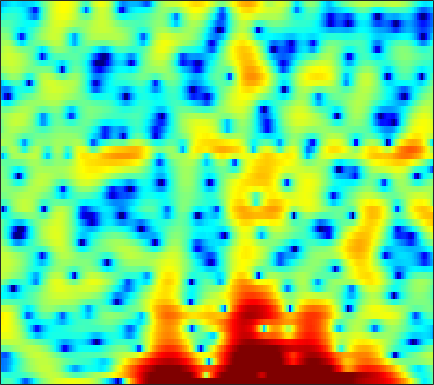

The table this chart was drawn from, first rows:
-4.0271, -3.0332, -2.2759, -2.0733, -2.1893, -2.6909, -3.5409, -4.4792, -6.1683, -8.4034, -11.174, -12.777, -12.636, -10.326, -8.2958, -6.0163, -4.1001, -2.8946, -1.5176, -0.36814, 0.60923, 1.2522, 1.9915, 2.6108
-3.226, -3.721, -4.11, -4.21, -4.141, -3.955, -3.75, -3.629, -3.489, -3.325, -3.076, -2.82, -2.375, -1.8, -1.312, -0.6155, 0.08836, 0.5976, 1.221, 1.755, 2.191, 2.438, 2.66, 2.764
-10.79, -11.38, -10.95, -9.549, -8.342, -6.751, -5.27, -4.284, -3.121, -2.118, -1.248, -0.6636, 0.04198, 0.674, 1.097, 1.608, 2.038, 2.314, 2.603, 2.799, 2.886, 2.878, 2.762, 2.505
-11.38, -11.51, -11.07, -10.04, -9.072, -7.636, -6.168, -5.088, -3.717, -2.488, -1.387, -0.6523, 0.2051, 0.931, 1.391, 1.882, 2.255, 2.459, 2.634, 2.704, 2.674, 2.586, 2.388, 2.101
-12.22, -13.09, -13.23, -11.49, -9.545, -7.01, -4.86, -3.501, -1.968, -0.7092, 0.322, 0.9684, 1.678, 2.228, 2.542, 2.83, 2.99, 3.014, 2.941, 2.74, 2.418, 2.098, 1.583, 0.9669
-1.552, -1.381, -1.084, -0.7226, -0.4166, 0.04043, 0.5236, 0.8867, 1.343, 1.741, 2.061, 2.235, 2.391, 2.452, 2.437, 2.334, 2.144, 1.937, 1.573, 1.083, 0.4625, -0.1105, -1.04, -2.196
2.373, 2.467, 2.577, 2.656, 2.678, 2.659, 2.58, 2.478, 2.281, 2.012, 1.675, 1.377, 0.9307, 0.4337, 0.05092, -0.452, -0.9258, -1.25, -1.648, -2.025, -2.435, -2.782, -3.32, -4.005
4.392, 4.454, 4.436, 4.312, 4.15, 3.832, 3.381, 2.952, 2.243, 1.365, 0.3046, -0.6153, -2.032, -3.637, -4.952, -6.678, -7.971, -8.359, -8.041, -7.187, -6.279, -5.705, -5.141, -4.775
5.175, 5.239, 5.169, 4.922, 4.629, 4.096, 3.4, 2.769, 1.77, 0.5723, -0.8431, -2.074, -3.992, -6.325, -8.5, -12.06, -15.72, -15.93, -12.96, -10.12, -8.113, -7.034, -6.026, -5.395
5.57, 5.571, 5.414, 5.048, 4.643, 3.921, 2.998, 2.188, 0.9618, -0.3908, -1.822, -2.876, -4.162, -5.195, -5.738, -6.176, -6.297, -6.191, -5.857, -5.402, -5.006, -4.826, -4.805, -5.101
5.796, 5.734, 5.504, 5.07, 4.601, 3.743, 2.597, 1.504, -0.2939, -2.623, -5.681, -8.584, -12.68, -12.45, -9.972, -7.061, -4.99, -3.851, -2.742, -2, -1.604, -1.531, -1.737, -2.366
2.944, 2.998, 2.92, 2.669, 2.363, 1.788, 0.9869, 0.2291, -1.002, -2.456, -4.09, -5.294, -6.391, -6.274, -5.471, -4.032, -2.624, -1.691, -0.6821, 0.07753, 0.5867, 0.8135, 0.9177, 0.8245
-2.26, -1.928, -1.716, -1.695, -1.766, -1.923, -2.122, -2.285, -2.511, -2.693, -2.795, -2.794, -2.672, -2.392, -2.065, -1.513, -0.8904, -0.4078, 0.2182, 0.773, 1.247, 1.539, 1.843, 2.053
-5.671, -5.488, -5.62, -6.071, -6.511, -6.942, -6.963, -6.629, -5.913, -5.097, -4.313, -3.769, -3.113, -2.508, -2.079, -1.499, -0.8914, -0.4308, 0.1921, 0.8091, 1.405, 1.816, 2.299, 2.701
-4.186, -4.851, -6.364, -8.912, -12, -20.49, -22.63, -14.61, -9.746, -7.066, -5.442, -4.67, -3.994, -3.586, -3.353, -3.027, -2.518, -1.979, -1.076, -0.05988, 0.9591, 1.667, 2.505, 3.178
0.4543, -0.09667, -1.074, -2.235, -3.125, -4.075, -4.451, -4.296, -3.838, -3.443, -3.33, -3.522, -4.287, -5.686, -7.226, -9.79, -11.05, -9.318, -5.834, -2.876, -0.6034, 0.7362, 2.128, 3.142
2.788, 2.581, 2.211, 1.781, 1.442, 0.9899, 0.5461, 0.2224, -0.2338, -0.7859, -1.521, -2.23, -3.454, -5.075, -6.519, -8.461, -9.273, -8.454, -6.258, -3.997, -2.082, -0.876, 0.4255, 1.413
2.891, 2.896, 2.814, 2.618, 2.412, 2.083, 1.673, 1.306, 0.7673, 0.1347, -0.6053, -1.207, -2.07, -2.975, -3.621, -4.335, -4.793, -4.905, -4.719, -4.194, -3.413, -2.709, -1.74, -0.8248
2.873, 2.995, 3.027, 2.929, 2.773, 2.478, 2.103, 1.77, 1.245, 0.6539, -0.02503, -0.5958, -1.458, -2.431, -3.26, -4.5, -5.883, -6.973, -8.258, -8.675, -7.698, -6.375, -4.424, -2.691
2.823, 2.895, 2.822, 2.61, 2.385, 1.996, 1.566, 1.229, 0.7549, 0.2637, -0.2512, -0.6961, -1.38, -2.222, -3.026, -4.432, -6.438, -8.562, -12.8, -17.6, -12.85, -8.789, -5.082, -2.522
2.15, 1.895, 1.373, 0.6834, 0.1042, -0.6731, -1.415, -1.87, -2.285, -2.506, -2.56, -2.529, -2.47, -2.471, -2.524, -2.705, -2.969, -3.178, -3.317, -3.113, -2.427, -1.679, -0.5193, 0.6025
0.7859, -0.02093, -1.369, -3.058, -4.521, -6.653, -8.753, -9.949, -10.47, -9.763, -8.428, -7.277, -5.791, -4.453, -3.555, -2.496, -1.59, -0.9761, -0.2335, 0.4774, 1.177, 1.687, 2.328, 2.88
-0.4804, -1.734, -3.785, -6.44, -8.941, -13.25, -19.78, -28.05, -28.62, -21.34, -16.76, -13.79, -10.29, -7.342, -5.51, -3.474, -1.831, -0.7855, 0.3891, 1.372, 2.181, 2.694, 3.261, 3.686
-0.7791, -1.974, -3.833, -5.996, -7.915, -10.84, -14.18, -17.1, -22.1, -29.95, -21.47, -16.04, -11.13, -7.638, -5.59, -3.406, -1.692, -0.6524, 0.5106, 1.458, 2.24, 2.731, 3.268, 3.671
-1.013, -1.873, -2.994, -4.06, -4.871, -5.937, -6.958, -7.645, -8.257, -8.29, -7.578, -6.657, -5.201, -3.744, -2.785, -1.69, -0.8094, -0.2796, 0.3244, 0.8674, 1.427, 1.854, 2.414, 2.923
-3.842, -4.65, -4.773, -4.13, -3.496, -2.757, -2.154, -1.802, -1.39, -1.007, -0.6131, -0.3139, 0.0172, 0.2399, 0.2795, 0.1149, -0.3255, -0.8103, -1.554, -2.094, -1.97, -1.359, -0.1322, 1.113
-11.96, -20, -11.25, -5.726, -3.317, -1.134, 0.3184, 1.117, 1.9, 2.438, 2.765, 2.869, 2.825, 2.503, 2.06, 1.085, -0.4924, -2.263, -5.984, -13.77, -19.5, -9.555, -4.23, -1.34
-2.697, -2.889, -2.565, -1.696, -0.9169, 0.08941, 0.9809, 1.528, 2.111, 2.523, 2.764, 2.827, 2.748, 2.453, 2.071, 1.331, 0.3275, -0.5887, -1.897, -2.996, -3.432, -3.23, -2.54, -1.834
-0.4747, -0.3979, -0.214, 0.03105, 0.2667, 0.5874, 0.923, 1.165, 1.473, 1.732, 1.957, 2.076, 2.147, 2.121, 2.012, 1.763, 1.402, 1.074, 0.5899, 0.1005, -0.3835, -0.7357, -1.252, -1.907
0.1986, 0.2857, 0.3088, 0.2381, 0.1388, 0.01373, -0.08542, -0.09321, 0.001486, 0.2532, 0.613, 0.9324, 1.36, 1.736, 1.957, 2.147, 2.21, 2.166, 1.994, 1.698, 1.265, 0.8323, 0.05171, -1.003
0.3089, 0.2121, -0.1624, -0.7694, -1.395, -2.406, -3.524, -4.252, -4.679, -4.165, -2.971, -1.919, -0.5773, 0.5328, 1.212, 1.899, 2.356, 2.566, 2.682, 2.618, 2.397, 2.118, 1.613, 0.9449
0.06425, -0.2894, -1.018, -2.106, -3.228, -5.353, -8.671, -12.88, -31.38, -14.73, -8.132, -5.282, -2.694, -0.887, 0.1046, 1.087, 1.754, 2.095, 2.367, 2.466, 2.423, 2.324, 2.131, 1.873
-0.08739, -0.5378, -1.184, -1.962, -2.642, -3.715, -4.845, -5.596, -6.052, -5.499, -4.224, -3.117, -1.738, -0.5784, 0.1092, 0.7895, 1.242, 1.437, 1.558, 1.567, 1.503, 1.446, 1.38, 1.331
-0.7468, -1.234, -1.492, -1.461, -1.343, -1.247, -1.185, -1.153, -1.017, -0.7778, -0.3648, -0.01476, 0.4938, 0.9437, 1.215, 1.424, 1.415, 1.243, 0.8153, 0.2434, -0.3009, -0.5735, -0.65, -0.3573
-7.046, -8.749, -5.103, -1.872, -0.3588, 0.8976, 1.488, 1.671, 1.686, 1.597, 1.559, 1.653, 1.942, 2.325, 2.565, 2.694, 2.423, 1.897, 0.5906, -1.659, -5.092, -8.05, -7.585, -3.827
-0.852, -1.547, -0.7695, 0.6137, 1.425, 1.973, 1.886, 1.391, 0.08406, -1.841, -3.949, -4.425, -2.888, -0.6815, 0.6234, 1.713, 2.107, 1.954, 1.145, -0.3562, -2.41, -3.663, -3.532, -1.648
2.022, 1.779, 1.615, 1.545, 1.438, 1.071, 0.3252, -0.6181, -2.501, -5.386, -9.133, -10.29, -7.324, -4.097, -2.384, -0.883, -0.03886, 0.2553, 0.3479, 0.2436, 0.06773, 0.01332, 0.1441, 0.453
0.6718, 0.9334, 1.206, 1.339, 1.326, 1.141, 0.7321, 0.2933, -0.4146, -1.193, -1.807, -2.028, -1.991, -1.674, -1.399, -1.06, -0.8407, -0.7498, -0.6963, -0.6657, -0.5718, -0.4638, -0.2458, 0.01082
-0.9284, 0.01891, 0.9219, 1.502, 1.773, 1.953, 1.95, 1.859, 1.622, 1.322, 0.9876, 0.7157, 0.3464, -0.0624, -0.4069, -0.9471, -1.561, -2.025, -2.567, -2.878, -2.822, -2.553, -2.019, -1.403
-0.3525, 0.5138, 1.404, 2.043, 2.395, 2.719, 2.895, 2.941, 2.889, 2.726, 2.423, 2.102, 1.534, 0.7545, 3.3668e-05, -1.312, -3.063, -4.763, -7.543, -10.05, -9.664, -7.725, -5.214, -3.332
0.6351, 0.9721, 1.401, 1.8, 2.076, 2.389, 2.647, 2.781, 2.888, 2.871, 2.708, 2.479, 1.998, 1.274, 0.5357, -0.7829, -2.612, -4.411, -7.489, -10.56, -9.99, -7.715, -4.955, -3.051
-0.6667, -0.7341, -0.7031, -0.5107, -0.2778, 0.1371, 0.603, 0.9491, 1.355, 1.652, 1.826, 1.856, 1.751, 1.481, 1.169, 0.623, -0.04967, -0.5815, -1.218, -1.587, -1.583, -1.329, -0.826, -0.3346
-4.756, -5.431, -6.078, -6.145, -5.707, -4.635, -3.388, -2.487, -1.468, -0.6544, -0.05282, 0.2759, 0.5884, 0.7873, 0.8825, 0.9579, 1.01, 1.039, 1.091, 1.187, 1.333, 1.466, 1.643, 1.776
-10.14, -12.39, -17.43, -23.14, -17.11, -11.23, -7.707, -5.923, -4.248, -3.124, -2.378, -1.963, -1.503, -1.057, -0.6938, -0.1652, 0.4001, 0.8231, 1.359, 1.83, 2.236, 2.477, 2.722, 2.876
-10.85, -11.23, -11.8, -11.67, -10.63, -8.584, -6.722, -5.663, -4.746, -4.393, -4.477, -4.708, -4.978, -4.757, -4.115, -2.797, -1.348, -0.324, 0.8507, 1.785, 2.482, 2.875, 3.234, 3.436
-8.312, -6.839, -5.496, -4.494, -3.847, -3.136, -2.65, -2.511, -2.732, -3.576, -5.311, -7.54, -13.04, -21.18, -12.67, -6.385, -2.816, -0.9846, 0.7687, 1.982, 2.789, 3.187, 3.486, 3.555
-2.335, -1.494, -0.5558, 0.1798, 0.5725, 0.8939, 0.9753, 0.8504, 0.3916, -0.4148, -1.619, -2.702, -4.074, -4.569, -4.025, -2.544, -0.9747, 0.03496, 1.102, 1.845, 2.303, 2.447, 2.396, 2.053
1.2, 1.533, 1.958, 2.297, 2.477, 2.596, 2.552, 2.41, 2.081, 1.607, 1.044, 0.5984, 0.07475, -0.3055, -0.4677, -0.5364, -0.4997, -0.4465, -0.3679, -0.3043, -0.3007, -0.3737, -0.6688, -1.302
2.308, 2.565, 2.857, 3.057, 3.15, 3.162, 3.053, 2.888, 2.58, 2.173, 1.698, 1.292, 0.6906, 0.01979, -0.5475, -1.408, -2.367, -3.118, -4.001, -4.51, -4.467, -4.168, -3.762, -3.601
2.267, 2.679, 3.074, 3.292, 3.34, 3.256, 3.034, 2.802, 2.428, 1.984, 1.496, 1.093, 0.4594, -0.3535, -1.145, -2.565, -4.624, -6.842, -11.42, -17.25, -12.68, -8.89, -5.694, -3.836
1.477, 2.145, 2.672, 2.839, 2.743, 2.391, 1.834, 1.337, 0.6565, 0.09493, -0.2953, -0.4643, -0.6341, -0.8889, -1.22, -1.953, -3.115, -4.269, -5.935, -6.849, -5.967, -4.543, -2.658, -1.184
0.8738, 1.405, 1.686, 1.515, 1.099, 0.1395, -1.319, -2.759, -4.985, -6.773, -6.752, -5.693, -4.019, -2.666, -1.941, -1.314, -0.9769, -0.8234, -0.6264, -0.3295, 0.1467, 0.6116, 1.258, 1.852
0.3669, 0.4687, 0.3429, -0.1396, -0.7611, -2.045, -4.006, -6.075, -10.16, -16.01, -14.64, -10.54, -6.86, -4.473, -3.189, -1.901, -0.9098, -0.2967, 0.4081, 1.057, 1.667, 2.084, 2.589, 2.974
-0.7036, -0.7547, -0.9512, -1.345, -1.801, -2.622, -3.643, -4.504, -5.626, -6.406, -6.518, -6.2, -5.436, -4.536, -3.845, -2.938, -2.046, -1.381, -0.5028, 0.3631, 1.179, 1.74, 2.393, 2.9
-2.259, -2.153, -2.109, -2.196, -2.366, -2.706, -3.147, -3.534, -4.043, -4.541, -4.944, -5.185, -5.402, -5.509, -5.479, -5.186, -4.53, -3.796, -2.573, -1.259, 0.01115, 0.8852, 1.89, 2.71
-4.451, -3.967, -3.514, -3.256, -3.163, -3.183, -3.377, -3.598, -4.003, -4.537, -5.263, -5.933, -7.09, -8.608, -9.997, -11.66, -11.3, -9.378, -6.289, -3.58, -1.363, 0.004638, 1.51, 2.693
-6.92, -6.181, -5.441, -4.928, -4.663, -4.485, -4.498, -4.622, -4.965, -5.438, -6.095, -6.755, -8, -9.876, -11.96, -15.73, -15.81, -11.99, -7.465, -4.188, -1.723, -0.2309, 1.383, 2.668
-8.827, -8.611, -8.013, -7.229, -6.73, -6.297, -6.186, -6.361, -6.781, -7.229, -7.42, -7.414, -7.253, -7.097, -6.951, -6.589, -5.825, -4.955, -3.566, -2.101, -0.713, 0.2458, 1.415, 2.472
